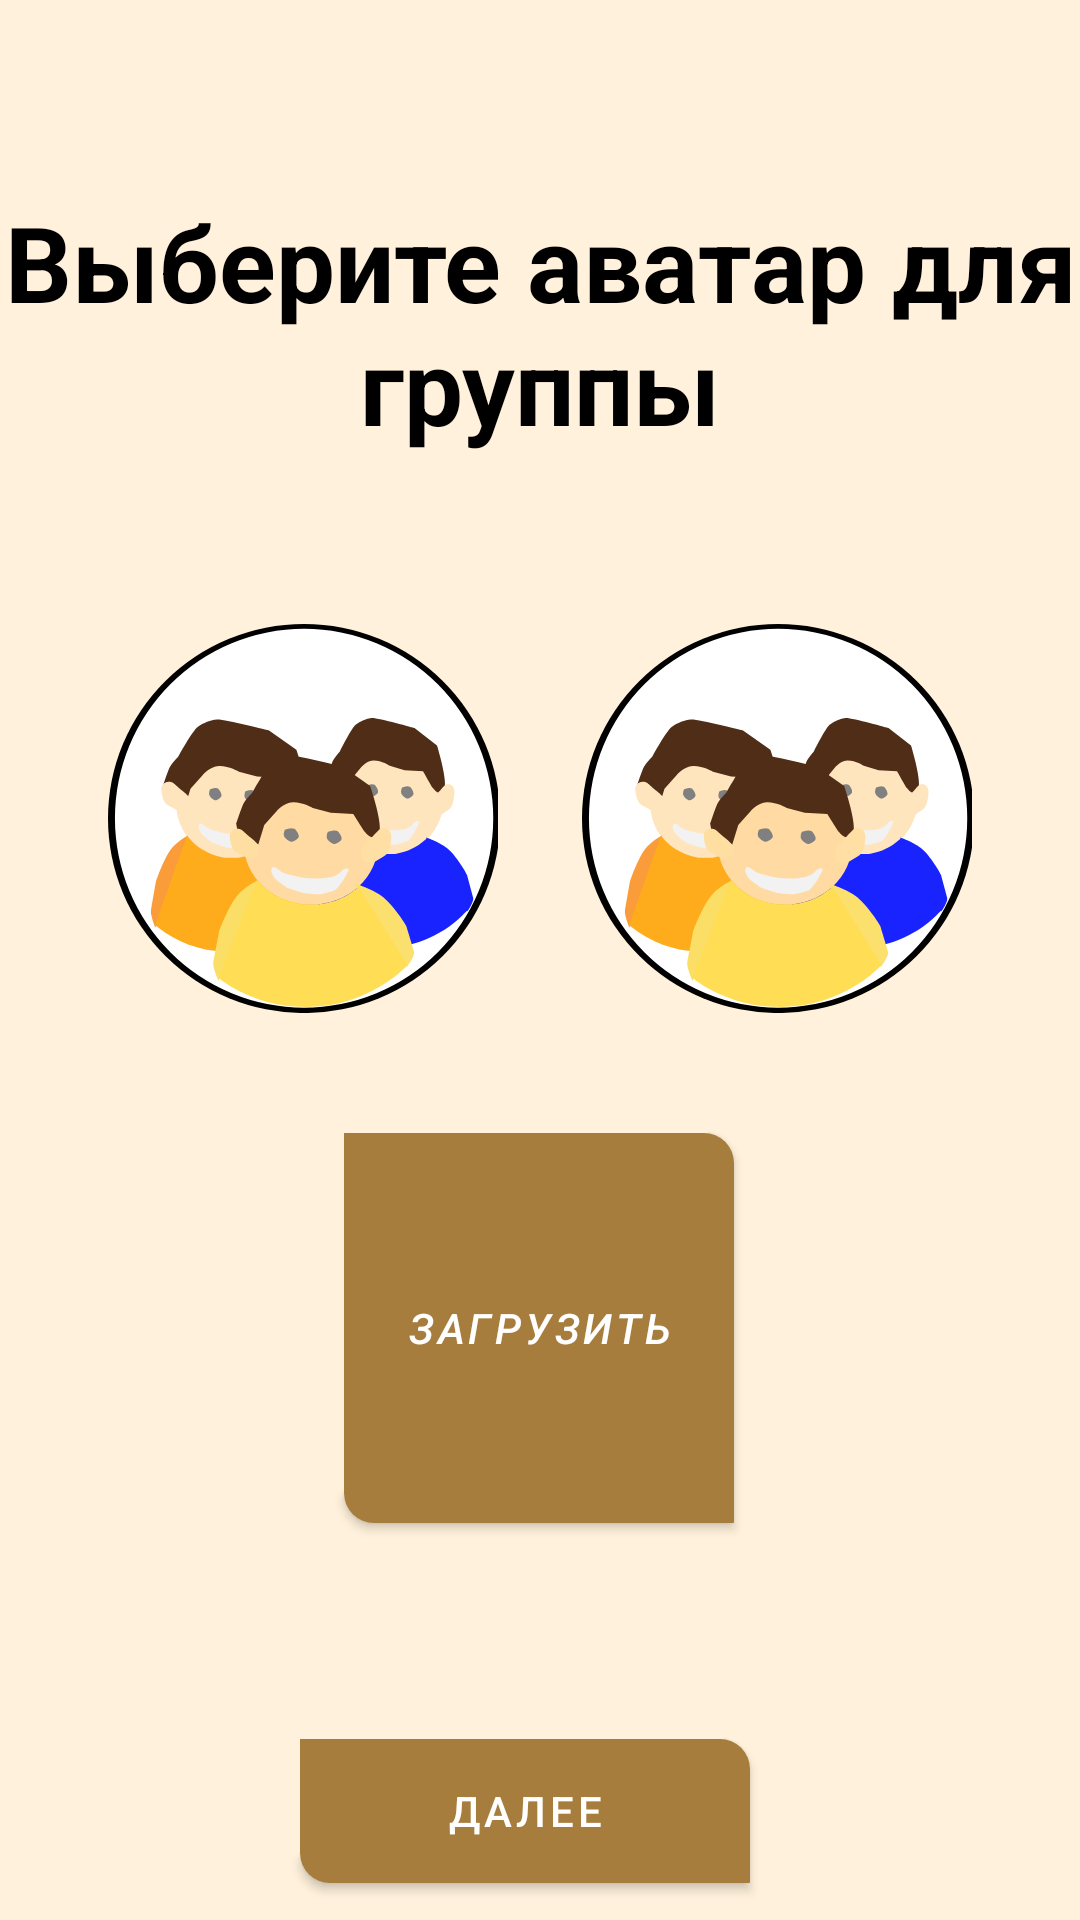

Here is an Android app screen rendered from its layout file. Give the layout XML and the strings, colors and styles it references.
<!-- AndroidManifest.xml: application theme Theme.Ping -->
<!-- res/layout/fragment_create_group.xml -->
<?xml version="1.0" encoding="utf-8"?>
<androidx.constraintlayout.widget.ConstraintLayout xmlns:android="http://schemas.android.com/apk/res/android"
    xmlns:app="http://schemas.android.com/apk/res-auto"
    xmlns:tools="http://schemas.android.com/tools"
    android:layout_width="match_parent"
    android:layout_height="match_parent"
    android:background="@color/backGround"
    tools:context=".ui.create_group.CreateGroupFragment">


    <TextView
        android:id="@+id/textViewHeader"
        android:layout_width="wrap_content"
        android:layout_height="wrap_content"
        android:layout_marginTop="64dp"
        android:gravity="center"
        android:text="Выберите аватар для группы"
        android:textColor="@color/black"
        android:textSize="35sp"
        android:textStyle="bold"
        app:layout_constraintEnd_toEndOf="parent"
        app:layout_constraintHorizontal_bias="0.0"
        app:layout_constraintStart_toStartOf="parent"
        app:layout_constraintTop_toTopOf="parent" />

    <ImageButton
        android:id="@+id/imageButtonSelectAvatar1"
        android:layout_width="130dp"
        android:layout_height="130dp"
        android:layout_marginStart="36dp"
        android:layout_marginTop="56dp"
        android:background="@drawable/group1"
        app:layout_constraintStart_toStartOf="parent"
        app:layout_constraintTop_toBottomOf="@+id/textViewHeader" />

    <ImageButton
        android:id="@+id/imageButtonSelectAvatar2"
        android:layout_width="130dp"
        android:layout_height="130dp"
        android:layout_marginTop="56dp"
        android:layout_marginEnd="36dp"
        android:background="@drawable/group1"
        app:layout_constraintEnd_toEndOf="parent"
        app:layout_constraintTop_toBottomOf="@+id/textViewHeader" />

    <Button
        android:id="@+id/button"
        android:layout_width="130dp"
        android:layout_height="130dp"
        android:layout_marginTop="40dp"
        android:background="@drawable/edit_text"
        android:text="Загрузить"
        android:textStyle="italic"
        app:layout_constraintEnd_toEndOf="parent"
        app:layout_constraintHorizontal_bias="0.498"
        app:layout_constraintStart_toStartOf="parent"
        app:layout_constraintTop_toBottomOf="@+id/imageButtonSelectAvatar2"
        tools:ignore="MissingConstraints" />

    <Button
        android:id="@+id/button2"
        android:layout_width="150dp"
        android:layout_height="wrap_content"
        android:background="@drawable/edit_text"
        android:layout_marginTop="72dp"
        android:text="@string/next"
        app:layout_constraintEnd_toEndOf="parent"
        app:layout_constraintHorizontal_bias="0.476"
        app:layout_constraintStart_toStartOf="parent"
        app:layout_constraintTop_toBottomOf="@+id/button" />


</androidx.constraintlayout.widget.ConstraintLayout>
<!-- resources referenced by this layout -->
<resources>
  <color name="backGround">#FFF1DB</color>
  <color name="black">#FF000000</color>
  <!-- drawable edit_text (drawable) -->
  <?xml version="1.0" encoding="utf-8"?>
  <selector
      xmlns:android="http://schemas.android.com/apk/res/android">
      <item>
          <shape>
              <solid android:color="@color/backGroundInput"/>
              <corners android:bottomRightRadius="0.1dp"
                  android:bottomLeftRadius="10dp"
                  android:topRightRadius="10dp"/>
          </shape>
      </item>
  </selector>
  <!-- drawable group1: vector/xml drawable (drawable, 10742 chars, omitted) -->
  <string name="next">Далее</string>
  <style name="Theme.Ping" parent="Theme.MaterialComponents.DayNight.DarkActionBar">
          
          <item name="colorPrimary">@color/purple_500</item>
          <item name="colorPrimaryVariant">@color/purple_700</item>
          <item name="colorOnPrimary">@color/white</item>
          
          <item name="colorSecondary">@color/teal_200</item>
          <item name="colorSecondaryVariant">@color/teal_700</item>
          <item name="colorOnSecondary">@color/black</item>
          
          <item name="android:statusBarColor">?attr/colorPrimaryVariant</item>
          
      </style>
  <color name="backGroundInput">#A67D3D</color>
  <color name="purple_500">#A67D3D</color>
  <color name="purple_700">#b8ae9e</color>
  <color name="white">#FFFFFFFF</color>
  <color name="teal_200">#FF03DAC5</color>
  <color name="teal_700">#FF018786</color>
</resources>
